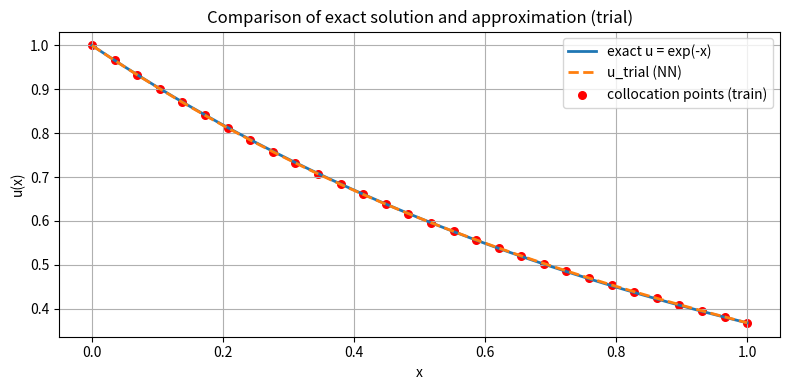
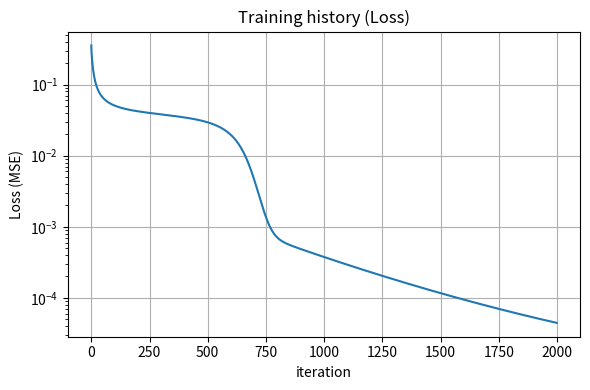

The matplotlib source for these figures, in order:
import numpy as np
import matplotlib.pyplot as plt

u0 = 1.0                  # initial condition u(0)=1
x_min, x_max = 0.0, 1.0   # interval
n_collocation = 30        # number of collocation points for training

# uniform collocation points
x_coll = np.linspace(x_min, x_max, n_collocation)

# right-hand side of ODE: u' = f(x, u). Here: f = -u
def f_rhs(x, u):
    return -u

# -------------------- Model Parameters --------------------
# Parameters theta = [w1 (first weight), b1 (first bias), w2, b2]
# Initialization with small random numbers
theta = np.array([ -1.0, 0.0,  1.0, 0.0], dtype=float)  # starting values
# The initialization can be changed.
# Based on my small tests, the larger the weights, the closer the error decay plot is to a decaying one, like e^(-x).
# It's important to note that no matter how absurdly I change the weights, the result still turns out suspiciously accurate.


def unpack(theta):
    # Unpack into individual parameters
    w1, b1, w2, b2 = theta
    return w1, b1, w2, b2

def forward_N(x, theta):
    # Compute N(x)
    w1, b1, w2, b2 = unpack(theta) # Get parameters
    z = w1 * x + b1 # Output of first neuron
    t = np.tanh(z) # Apply activation function
    return w2 * t + b2, t  # Output of second neuron

def dN_dx(x, theta, t=None):
    # Compute network derivative dN/dx
    # Network from previous function: N(x) = w2*[tanh(w1*x + b1)]+b2
    w1, b1, w2, b2 = unpack(theta) # Get parameters again
    if t is None:
        _, t = forward_N(x, theta) # Apparently, this function in Python means to accept t
                                   # or, if not accepted, calculate it based on the previous function.
    s = 1.0 - t**2  # Known derivative of tanh
    return w2 * s * w1 # dN/dx = w2*(1−t^2)*w1 by chain rule

def u_trial(x, theta):
    # Trial solution u = u0 + x * N(x)
    Nval, _ = forward_N(x, theta)
    return u0 + x * Nval # Exact formulation of the trial solution for first-order ODE from the article.

def du_trial_dx(x, theta):
    # Derivative of Trial solution du/dx = N + x * dN/dx"""
    Nval, t = forward_N(x, theta)
    return Nval + x * dN_dx(x, theta, t)

def residuals(x, theta):
    # Compute residual
    u = u_trial(x, theta)
    du = du_trial_dx(x, theta)
    r = du - f_rhs(x, u)
    return r

def loss(theta):
    # Compute residual at collocation points
    r = residuals(x_coll, theta)
    # Return mean squared residual (mean squared error)
    return np.mean(r**2)


def grads(theta, x_points):
    # Find the gradient of the error with respect to parameters theta (w1, b1, w2, b2)

    w1, b1, w2, b2 = unpack(theta)
    Np = x_points.size
    grad = np.zeros_like(theta) # array of zeros
    x = x_points
    z = w1 * x + b1
    t = np.tanh(z)
    s = 1.0 - t**2
    N = w2 * t + b2
    dNdx = w2 * s * w1

    u = u0 + x * N
    du_dx = N + x * dNdx
    r = du_dx + u  # since f = -u
    # Everything above is already obtained data/functions/parameters.

    # Manually calculated partial derivatives of N, s, dN, r.
    dN_dw1 = w2 * s * x
    dN_db1 = w2 * s
    dN_dw2 = t
    dN_db2 = np.ones_like(x)

    ds_dz = -2.0 * t * s
    ds_dw1 = ds_dz * x
    ds_db1 = ds_dz * 1.0

    ddNdx_dw2 = w1 * s
    ddNdx_db2 = np.zeros_like(x)
    ddNdx_dw1 = w2 * (s + w1 * ds_dw1)
    ddNdx_db1 = w2 * w1 * ds_db1

    dr_dw1 = dN_dw1 * (1.0 + x) + x * ddNdx_dw1
    dr_db1 = dN_db1 * (1.0 + x) + x * ddNdx_db1
    dr_dw2 = dN_dw2 * (1.0 + x) + x * ddNdx_dw2
    dr_db2 = dN_db2 * (1.0 + x) + x * ddNdx_db2

    coef = 2.0 / float(Np)
    grad[0] = coef * np.sum(r * dr_dw1)
    grad[1] = coef * np.sum(r * dr_db1)
    grad[2] = coef * np.sum(r * dr_dw2)
    grad[3] = coef * np.sum(r * dr_db2)

    return grad

# Gradient descent. lr, n_epochs can be tuned.
lr = 0.1
n_epochs = 2000

loss_history = []

for epoch in range(n_epochs):
    L = loss(theta)
    loss_history.append(L)
    g = grads(theta, x_coll)
    theta = theta - lr * g
    if epoch % 200 == 0 or epoch == n_epochs - 1:
        print(f"Epoch {epoch:4d}  Loss = {L:.4e}  theta = {theta}")

# -------------------- Results and Visualization --------------------
x_test = np.linspace(x_min, x_max, 201)
u_pred = u_trial(x_test, theta)
u_exact = np.exp(-x_test)

print("\nFinal loss (MSE on collocation):", loss(theta))
print("Maximum absolute error between u_pred and u_exact:",
      np.max(np.abs(u_pred - u_exact)))

# Plots
plt.figure(figsize=(8,4))
plt.plot(x_test, u_exact, label="exact u = exp(-x)", linewidth=2)
plt.plot(x_test, u_pred, '--', label="u_trial (NN)", linewidth=2)
plt.scatter(x_coll, u_trial(x_coll, theta), c='red', s=30, label="collocation points (train)")
plt.xlabel("x")
plt.ylabel("u(x)")
plt.title("Comparison of exact solution and approximation (trial)")
plt.legend()
plt.grid(True)
plt.tight_layout()
plt.show()

plt.figure(figsize=(6,4))
plt.plot(loss_history)
plt.yscale("log")
plt.xlabel("iteration")
plt.ylabel("Loss (MSE)")
plt.title("Training history (Loss)")
plt.grid(True)
plt.tight_layout()
plt.show()

# Output parameters and a few values
print("\nFinal parameters theta = [w1, b1, w2, b2] =", theta)
for xx in [0.0, 0.25, 0.5, 0.75, 1.0]:
    Nval, tval = forward_N(np.array([xx]), theta)
    print(f"x={xx:.2f}: u_trial={u_trial(xx,theta):.6f}, N={Nval[0]:.6f}")